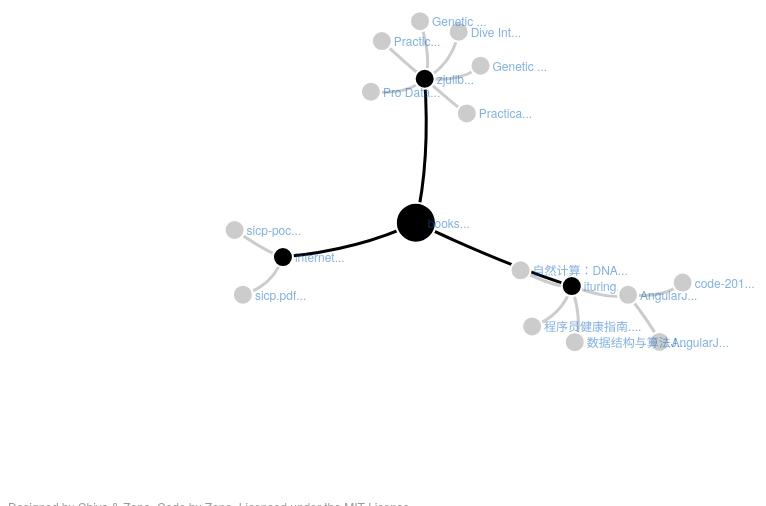
D3 v3 page, settled after 480 driven frames (8 s of simulated time); the page loaded 1 data file(s).


// ── ../d3-hypertree.js
window.render = function(options) {
    "use strict";

    // import d3
    var d3 = window.d3;

    // init options
    var width = options.width,
        height = options.height,
        container = options.container,
        data = options.data;

    // convert data to nodes and links
    var nodes = [],
        links = [];
    var parseNode = function(node) {
        nodes.push(node);
        if(node.children) {
            node.children.forEach(function(child) {
                links.push({source: child, target: node});
                parseNode(child);
            });
        }
    };
    parseNode(data); // note that data must starts with single root node

    // init target
    var $svg = d3.select(container)
            .append('svg')
            .attr('width', width)
            .attr('height', height);

    // init force
    var force = d3.layout.force()
            .charge(-1000)
            .linkDistance(50)
            .linkStrength(function(link) {
                if(link.target.focused) {
                    return 0.5;
                } else {
                    return 10;
                }
            })
            .size([width, height])
            .nodes(nodes)
            .links(links)
            .start();

    // init links
    var $links = $svg.selectAll('.hypertree-link')
            .data(links)
            .enter()
            .append('path')
            // .style('fill', '#000')
            .style('fill', 'none')
            .style('stroke-width', '3')
            .style('stroke', 'rgba(0, 0, 0, .7)')
            .attr('class', 'hypertree-link');

    // init nodes
    var $nodes = $svg.selectAll('.hypertree-node')
            .data(nodes)
            .enter()
            .append('g')
            .attr('class', 'hypertree-node')
            .call(force.drag);

    var r = 10;

    $nodes.append('circle')
        .attr('r', r)
        .style('fill', function(d) {
            return 'rgba(0, 0, 0)';
        });

    $nodes.append('text')
        .style('fill', 'rgba(0, 100, 200, .5)')
        .style('stroke-width', '0')
        .style('font-size', '12px')
        .attr('pointer-events', 'none')
        .text(function(d) {
            return d.name.substring(0, 8) + '...';
        });

    var focus = function($elem) {
        $elem.classed('focused', true);

        // highlight it
        $elem.select('circle').transition().attr('r', 2 * r);
        $elem.style('fill', 'red');

        // move to center
        var center = {x: width / 2, y: height / 2};
        $elem.select('circle').attr('dx', center.x).attr('dy', center.y);
    };

    var unfocus = function($elem) {
        $elem.classed('focused', false);
        $elem.select('circle').transition().attr('r', r);
        $elem.style('fill', 'black');
    };

    $nodes.selectAll('circle').on("click", function(d) {
        nodes.forEach(function(d) {
            d.focused = false;
        });
        d.focused = true;


        unfocus($svg.selectAll('.focused'));

        focus(d3.select(this.parentElement));
        force.start(); // restart focus layout
    });

    // force on tick
    force.on('tick', function() {
        $links.attr('d', function(d) {
            var path = "M" + d.source.x + "," + d.source.y; // move to source
            // 控制点在垂直中线上方 5px 处
            var dx = d.target.x - d.source.x;
            var dy = d.target.y - d.source.y;
            var angle = Math.atan(dx, dy);
            var control = {
                x: (d.source.x + d.target.x) / 2 + 10,
                y: (d.source.y + d.target.y) / 2 + 10
            };
            path += "Q" + control.x + ' ' + control.y + "," + d.target.x + ' ' + d.target.y; // curve
            return path;
        })
            .style('stroke', function(d) {
                return d.target.focused ? '#000' : '#ccc';
            });
        $links.attr('x1', function(d) { return d.source.x; })
            .attr('y1', function(d) { return d.source.y; })
            .attr('x2', function(d) { return d.target.x; })
            .attr('y2', function(d) { return d.target.y; });

        $nodes.select('circle')
            .attr('cx', function(d) { return d.x; })
            .attr('cy', function(d) { return d.y; })
            .style('fill', function(d) {
                var shouldHighlight = d.focused;
                links.filter(function(link) {
                    return link.source === d;
                }).forEach(function(link) {
                    if(link.target.focused) {
                        shouldHighlight = true;
                    }
                });
                return shouldHighlight ? '#000' : '#ccc';
            });

        $nodes.select('text')
            .attr('x', function(d) { return d.x + r * 1.2; })
            .attr('y', function(d) { return d.y + r * 0.5; });
    });

    // click root
    var root = document.querySelector('.hypertree-node circle');
    d3.select(root).on('click').apply(root, [nodes[0]]);
};



// ── demo.js
d3.json('fs.json', function(err, data) {
    var options = {
        data: data,
        width: 900,
        height: 600,
        container: '#page-main'
    };
    window.render(options);
});


### data: fs.json
{
 "dev": 2067,
 "mode": 16893,
 "nlink": 5,
 "uid": 1000,
 "gid": 1000,
 "rdev": 0,
 "blksize": 4096,
 "ino": 3154479,
 "size": 4096,
 "blocks": 8,
 "atime": "2014-12-24T10:55:13.000Z",
 "mtime": "2014-12-24T10:55:12.000Z",
 "ctime": "2014-12-24T10:55:12.000Z",
 "name": "books",
 "path": "/home/zenozeng/books",
 "children": [
  {
   "dev": 2067,
   "mode": 16877,
   "nlink": 2,
   "uid": 1000,
   "gid": 1000,
   "rdev": 0,
   "blksize": 4096,
   "ino": 3160198,
   "size": 4096,
   "blocks": 8,
   "atime": "2014-12-24T10:51:52.000Z",
   "mtime": "2014-12-19T16:04:40.000Z",
   "ctime": "2014-12-19T16:04:40.000Z",
   "name": "internet",
   "path": "/home/zenozeng/books/internet",
   "children": [
    "{... 15 keys}",
    "{... 15 keys}"
   ]
  },
  {
   "dev": 2067,
   "mode": 16893,
   "nlink": 3,
   "uid": 1000,
   "gid": 1000,
   "rdev": 0,
   "blksize": 4096,
   "ino": 3155084,
   "size": 4096,
   "blocks": 8,
   "atime": "2014-12-24T10:50:41.000Z",
   "mtime": "2014-12-08T14:58:10.000Z",
   "ctime": "2014-12-08T14:58:10.000Z",
   "name": "ituring",
   "path": "/home/zenozeng/books/ituring",
   "children": [
    "{... 16 keys}",
    "{... 15 keys}",
    "{... 15 keys}",
    "{... 15 keys}"
   ]
  },
  {
   "dev": 2067,
   "mode": 16893,
   "nlink": 2,
   "uid": 1000,
   "gid": 1000,
   "rdev": 0,
   "blksize": 4096,
   "ino": 3154480,
   "size": 4096,
   "blocks": 8,
   "atime": "2014-12-24T10:51:52.000Z",
   "mtime": "2014-12-10T08:08:28.000Z",
   "ctime": "2014-12-10T08:08:28.000Z",
   "name": "zjulib",
   "path": "/home/zenozeng/books/zjulib",
   "children": [
    "{... 15 keys}",
    "{... 15 keys}",
    "{... 15 keys}",
    "{... 15 keys}",
    "{... 15 keys}",
    "{... 15 keys}"
   ]
  }
 ]
}